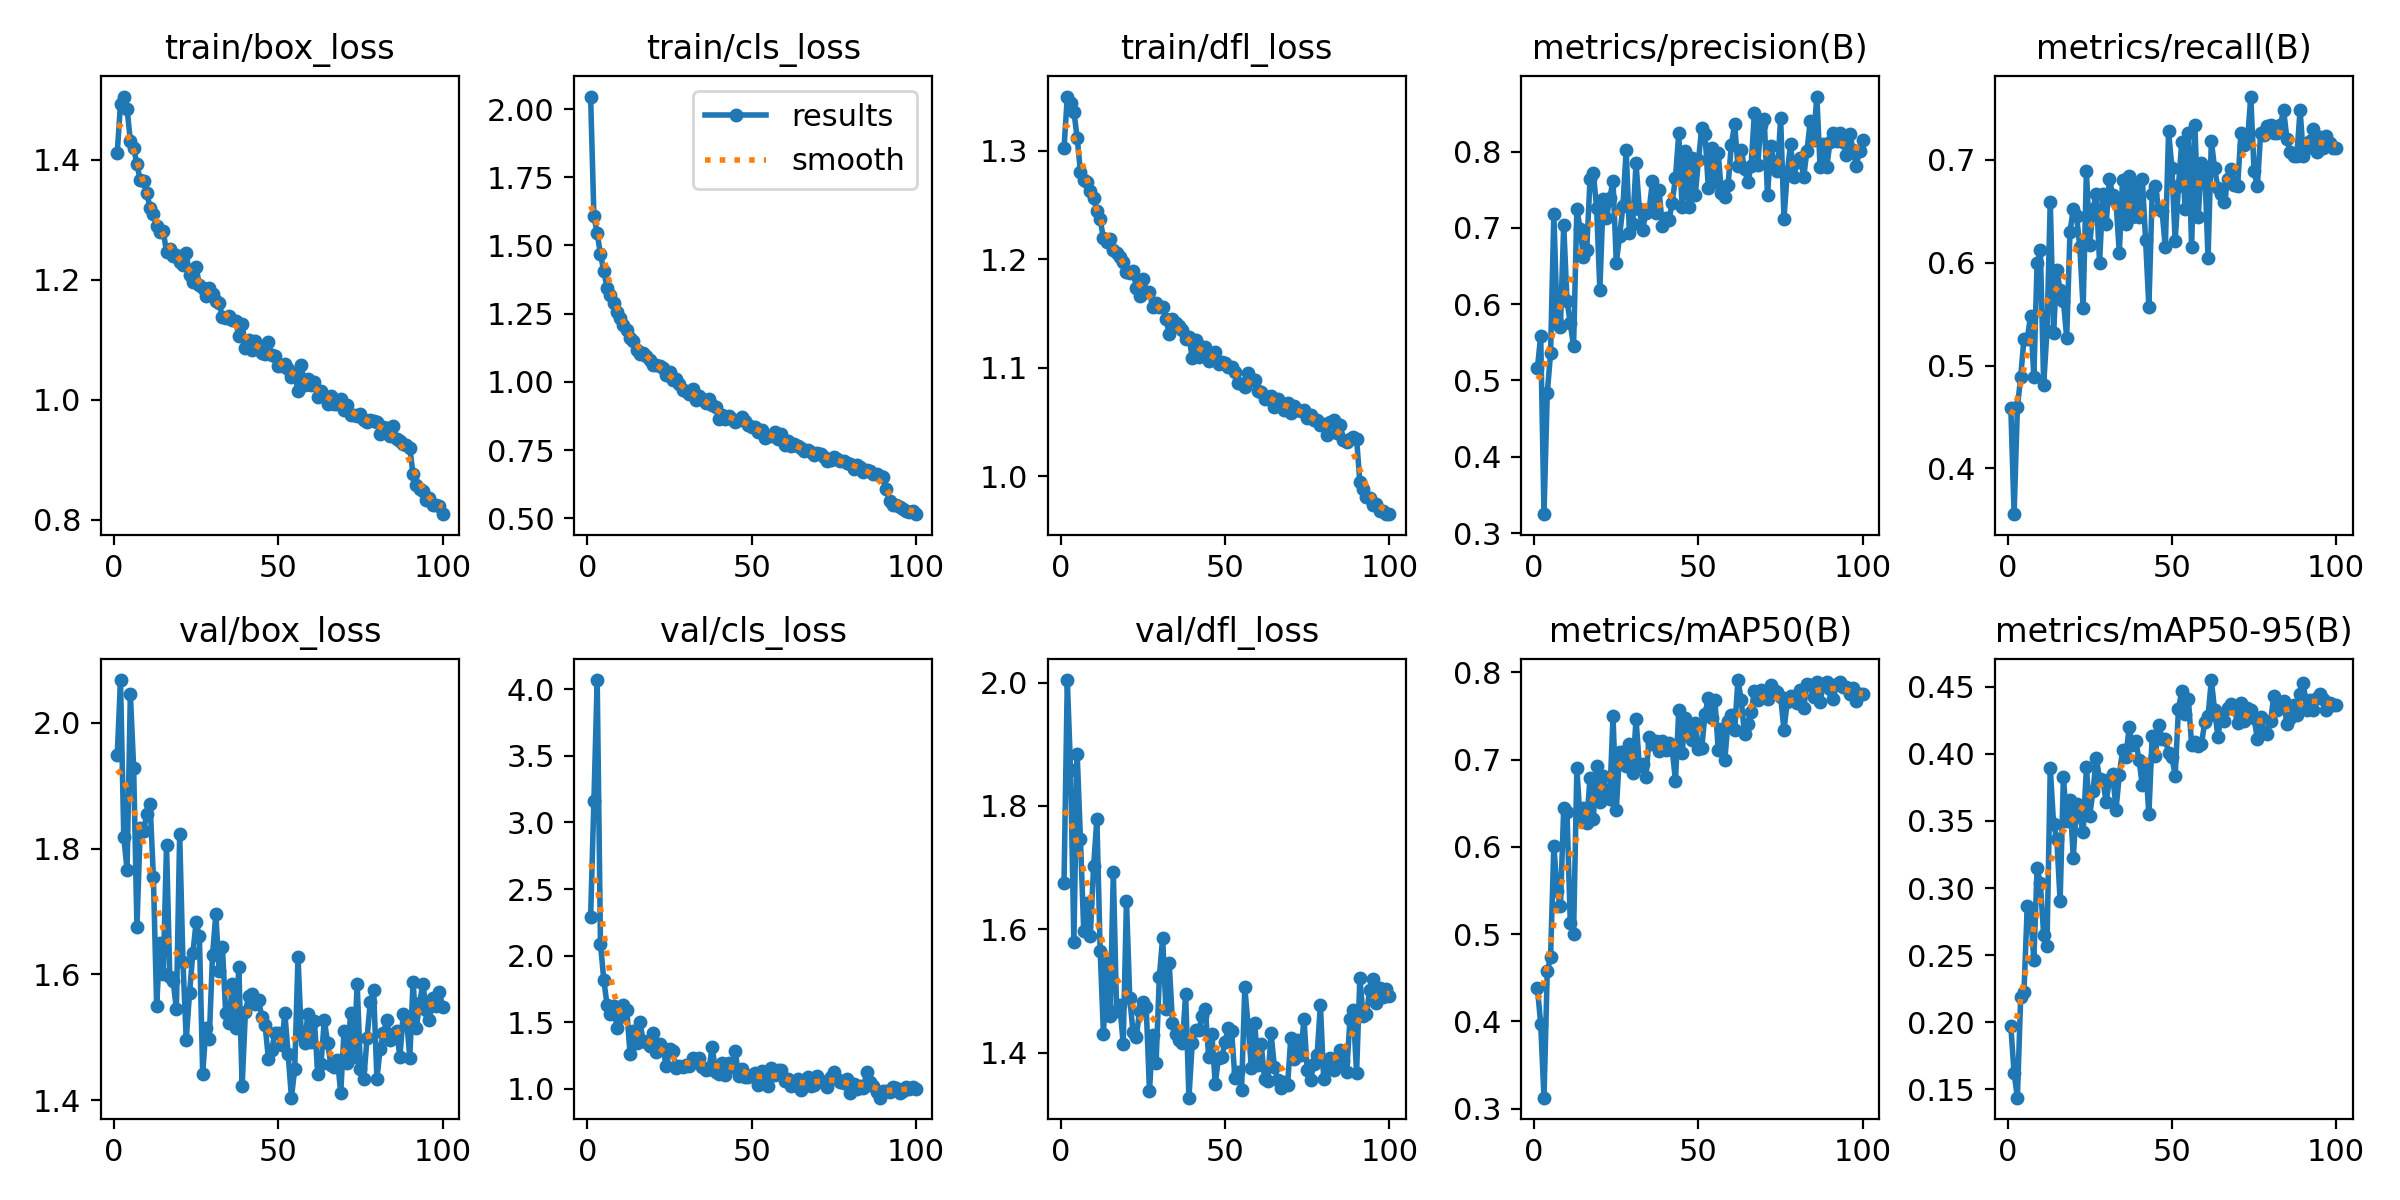

Values plotted in this chart, from the file beside it:
epoch, time, train/box_loss, train/cls_loss, train/dfl_loss, metrics/precision(B), metrics/recall(B), metrics/mAP50(B), metrics/mAP50-95(B), val/box_loss, val/cls_loss, val/dfl_loss, lr/pg0, lr/pg1, lr/pg2
1, 305.1, 1.411, 2.046, 1.303, 0.5164, 0.4587, 0.4387, 0.1969, 1.948, 2.293, 1.675, 0.0006613, 0.0006613, 0.0006613
2, 576.4, 1.493, 1.608, 1.35, 0.5586, 0.3556, 0.397, 0.1619, 2.068, 3.159, 2.004, 0.001315, 0.001315, 0.001315
3, 847.4, 1.505, 1.545, 1.344, 0.3247, 0.4593, 0.3127, 0.1436, 1.818, 4.069, 1.858, 0.001955, 0.001955, 0.001955
4, 1121, 1.485, 1.467, 1.336, 0.4838, 0.4889, 0.4576, 0.2186, 1.766, 2.09, 1.579, 0.001941, 0.001941, 0.001941
5, 1383, 1.432, 1.407, 1.312, 0.5354, 0.5259, 0.4738, 0.2224, 2.046, 1.819, 1.884, 0.001921, 0.001921, 0.001921
6, 1644, 1.419, 1.344, 1.281, 0.7185, 0.5259, 0.6011, 0.2865, 1.928, 1.63, 1.746, 0.001901, 0.001901, 0.001901
7, 1905, 1.393, 1.32, 1.274, 0.577, 0.5482, 0.5493, 0.2806, 1.675, 1.562, 1.598, 0.001881, 0.001881, 0.001881
8, 2167, 1.366, 1.288, 1.271, 0.5704, 0.4889, 0.5325, 0.2466, 1.833, 1.618, 1.643, 0.001861, 0.001861, 0.001861
9, 2432, 1.365, 1.255, 1.263, 0.704, 0.6, 0.6446, 0.3146, 1.828, 1.46, 1.589, 0.001842, 0.001842, 0.001842
10, 2697, 1.344, 1.235, 1.257, 0.6048, 0.6121, 0.6395, 0.3035, 1.855, 1.538, 1.703, 0.001822, 0.001822, 0.001822
11, 2962, 1.32, 1.21, 1.245, 0.5747, 0.4815, 0.5124, 0.2649, 1.871, 1.627, 1.778, 0.001802, 0.001802, 0.001802
12, 3230, 1.31, 1.192, 1.237, 0.5448, 0.5333, 0.5, 0.2569, 1.755, 1.593, 1.565, 0.001782, 0.001782, 0.001782
13, 3490, 1.289, 1.163, 1.219, 0.7248, 0.6593, 0.6899, 0.3896, 1.549, 1.259, 1.43, 0.001762, 0.001762, 0.001762
14, 3755, 1.279, 1.152, 1.216, 0.6985, 0.532, 0.6296, 0.3479, 1.65, 1.437, 1.545, 0.001743, 0.001743, 0.001743
15, 4018, 1.281, 1.119, 1.218, 0.6623, 0.5926, 0.6444, 0.3364, 1.6, 1.341, 1.459, 0.001723, 0.001723, 0.001723
16, 4283, 1.246, 1.104, 1.209, 0.6706, 0.5732, 0.6277, 0.2903, 1.805, 1.499, 1.693, 0.001703, 0.001703, 0.001703
17, 4551, 1.251, 1.106, 1.206, 0.7638, 0.563, 0.6785, 0.3831, 1.595, 1.358, 1.467, 0.001683, 0.001683, 0.001683
18, 4823, 1.239, 1.095, 1.203, 0.7721, 0.527, 0.6323, 0.3496, 1.59, 1.353, 1.476, 0.001663, 0.001663, 0.001663
19, 5092, 1.241, 1.08, 1.197, 0.7266, 0.6298, 0.6924, 0.3655, 1.545, 1.318, 1.414, 0.001644, 0.001644, 0.001644
20, 5360, 1.229, 1.061, 1.188, 0.619, 0.6519, 0.6519, 0.3226, 1.823, 1.419, 1.645, 0.001624, 0.001624, 0.001624
21, 5628, 1.224, 1.063, 1.187, 0.7376, 0.6453, 0.6815, 0.3623, 1.62, 1.279, 1.488, 0.001604, 0.001604, 0.001604
22, 5896, 1.244, 1.06, 1.189, 0.7129, 0.6148, 0.6608, 0.3534, 1.496, 1.333, 1.433, 0.001584, 0.001584, 0.001584
23, 6163, 1.208, 1.05, 1.174, 0.7387, 0.5556, 0.6551, 0.3415, 1.571, 1.309, 1.426, 0.001564, 0.001564, 0.001564
24, 7639, 1.196, 1.027, 1.166, 0.7613, 0.6889, 0.7495, 0.3901, 1.633, 1.168, 1.468, 0.001545, 0.001545, 0.001545
25, 7906, 1.221, 1.038, 1.182, 0.6545, 0.6175, 0.6426, 0.3539, 1.683, 1.3, 1.483, 0.001525, 0.001525, 0.001525
26, 8172, 1.191, 1.006, 1.17, 0.6888, 0.6519, 0.7086, 0.3723, 1.661, 1.284, 1.474, 0.001505, 0.001505, 0.001505
27, 8515, 1.186, 1.01, 1.17, 0.7284, 0.6667, 0.7082, 0.397, 1.442, 1.157, 1.338, 0.001485, 0.001485, 0.001485
28, 8782, 1.173, 0.9923, 1.156, 0.8019, 0.5997, 0.6921, 0.3815, 1.516, 1.174, 1.428, 0.001465, 0.001465, 0.001465
29, 9043, 1.187, 0.9706, 1.16, 0.6938, 0.6667, 0.718, 0.3805, 1.498, 1.163, 1.382, 0.001446, 0.001446, 0.001446
30, 9761, 1.177, 0.9678, 1.156, 0.7055, 0.637, 0.6845, 0.3643, 1.631, 1.175, 1.523, 0.001426, 0.001426, 0.001426
31, 10021, 1.164, 0.9569, 1.156, 0.7847, 0.6815, 0.7466, 0.3807, 1.696, 1.172, 1.586, 0.001406, 0.001406, 0.001406
32, 10285, 1.161, 0.9726, 1.145, 0.7254, 0.6653, 0.6929, 0.3853, 1.605, 1.234, 1.47, 0.001386, 0.001386, 0.001386
33, 10546, 1.138, 0.9341, 1.132, 0.6978, 0.6593, 0.6946, 0.3583, 1.644, 1.2, 1.545, 0.001366, 0.001366, 0.001366
34, 10812, 1.136, 0.9489, 1.145, 0.72, 0.6094, 0.6795, 0.3845, 1.539, 1.228, 1.448, 0.001347, 0.001347, 0.001347
35, 11074, 1.139, 0.9383, 1.142, 0.7241, 0.6805, 0.7253, 0.4026, 1.523, 1.164, 1.429, 0.001327, 0.001327, 0.001327
36, 11330, 1.132, 0.9229, 1.139, 0.7611, 0.637, 0.7178, 0.3981, 1.585, 1.144, 1.42, 0.001307, 0.001307, 0.001307
37, 11585, 1.131, 0.937, 1.134, 0.7196, 0.6843, 0.7213, 0.4198, 1.514, 1.15, 1.415, 0.001287, 0.001287, 0.001287
38, 11844, 1.106, 0.917, 1.126, 0.7492, 0.6444, 0.7095, 0.4063, 1.611, 1.316, 1.494, 0.001267, 0.001267, 0.001267
39, 12101, 1.126, 0.9087, 1.129, 0.703, 0.6741, 0.7209, 0.41, 1.422, 1.122, 1.327, 0.001248, 0.001248, 0.001248
40, 12364, 1.087, 0.8656, 1.109, 0.713, 0.6444, 0.7111, 0.3954, 1.54, 1.108, 1.415, 0.001228, 0.001228, 0.001228
41, 12620, 1.099, 0.8793, 1.126, 0.7099, 0.6815, 0.719, 0.3768, 1.566, 1.193, 1.437, 0.001208, 0.001208, 0.001208
42, 12875, 1.082, 0.8635, 1.11, 0.7332, 0.6222, 0.7113, 0.3928, 1.569, 1.106, 1.436, 0.001188, 0.001188, 0.001188
43, 13133, 1.098, 0.8769, 1.119, 0.7657, 0.5569, 0.6759, 0.355, 1.553, 1.195, 1.459, 0.001168, 0.001168, 0.001168
44, 13394, 1.089, 0.8653, 1.119, 0.8238, 0.6667, 0.7565, 0.4135, 1.559, 1.166, 1.471, 0.001149, 0.001149, 0.001149
45, 13651, 1.078, 0.8551, 1.106, 0.7275, 0.6741, 0.7073, 0.3986, 1.532, 1.284, 1.393, 0.001129, 0.001129, 0.001129
46, 13905, 1.076, 0.8617, 1.111, 0.8012, 0.6519, 0.7474, 0.4216, 1.519, 1.099, 1.429, 0.001109, 0.001109, 0.001109
47, 14155, 1.096, 0.8727, 1.115, 0.7268, 0.6505, 0.7302, 0.4109, 1.465, 1.152, 1.349, 0.001089, 0.001089, 0.001089
48, 14411, 1.074, 0.8561, 1.104, 0.7915, 0.6148, 0.7225, 0.411, 1.48, 1.088, 1.392, 0.001069, 0.001069, 0.001069
49, 14663, 1.072, 0.8421, 1.105, 0.7428, 0.7274, 0.7423, 0.4006, 1.507, 1.09, 1.392, 0.00105, 0.00105, 0.00105
50, 14918, 1.056, 0.8334, 1.105, 0.789, 0.6924, 0.7123, 0.3978, 1.507, 1.104, 1.417, 0.00103, 0.00103, 0.00103
51, 15174, 1.056, 0.8357, 1.1, 0.8313, 0.6207, 0.7134, 0.3837, 1.488, 1.117, 1.44, 0.00101, 0.00101, 0.00101
52, 15426, 1.06, 0.8185, 1.1, 0.8225, 0.6741, 0.7527, 0.4336, 1.538, 1.029, 1.434, 0.0009902, 0.0009902, 0.0009902
53, 15681, 1.052, 0.8226, 1.097, 0.7516, 0.7174, 0.7702, 0.4468, 1.473, 1.135, 1.358, 0.0009704, 0.0009704, 0.0009704
54, 15938, 1.038, 0.7941, 1.086, 0.8047, 0.6519, 0.7479, 0.4301, 1.404, 1.056, 1.368, 0.0009506, 0.0009506, 0.0009506
55, 16206, 1.043, 0.802, 1.085, 0.7596, 0.7259, 0.7678, 0.4413, 1.45, 1.02, 1.338, 0.0009308, 0.0009308, 0.0009308
56, 16464, 1.015, 0.8031, 1.083, 0.7981, 0.6149, 0.7112, 0.4068, 1.628, 1.159, 1.506, 0.000911, 0.000911, 0.000911
57, 16722, 1.057, 0.8159, 1.095, 0.7454, 0.7333, 0.735, 0.4089, 1.504, 1.101, 1.444, 0.0008912, 0.0008912, 0.0008912
58, 16974, 1.025, 0.7927, 1.089, 0.7401, 0.6444, 0.6994, 0.4056, 1.49, 1.145, 1.375, 0.0008714, 0.0008714, 0.0008714
59, 17229, 1.034, 0.8084, 1.089, 0.756, 0.6963, 0.744, 0.4072, 1.536, 1.14, 1.448, 0.0008516, 0.0008516, 0.0008516
60, 17489, 1.025, 0.7694, 1.078, 0.8093, 0.6914, 0.7516, 0.4238, 1.493, 1.06, 1.379, 0.0008318, 0.0008318, 0.0008318
... 40 more rows
